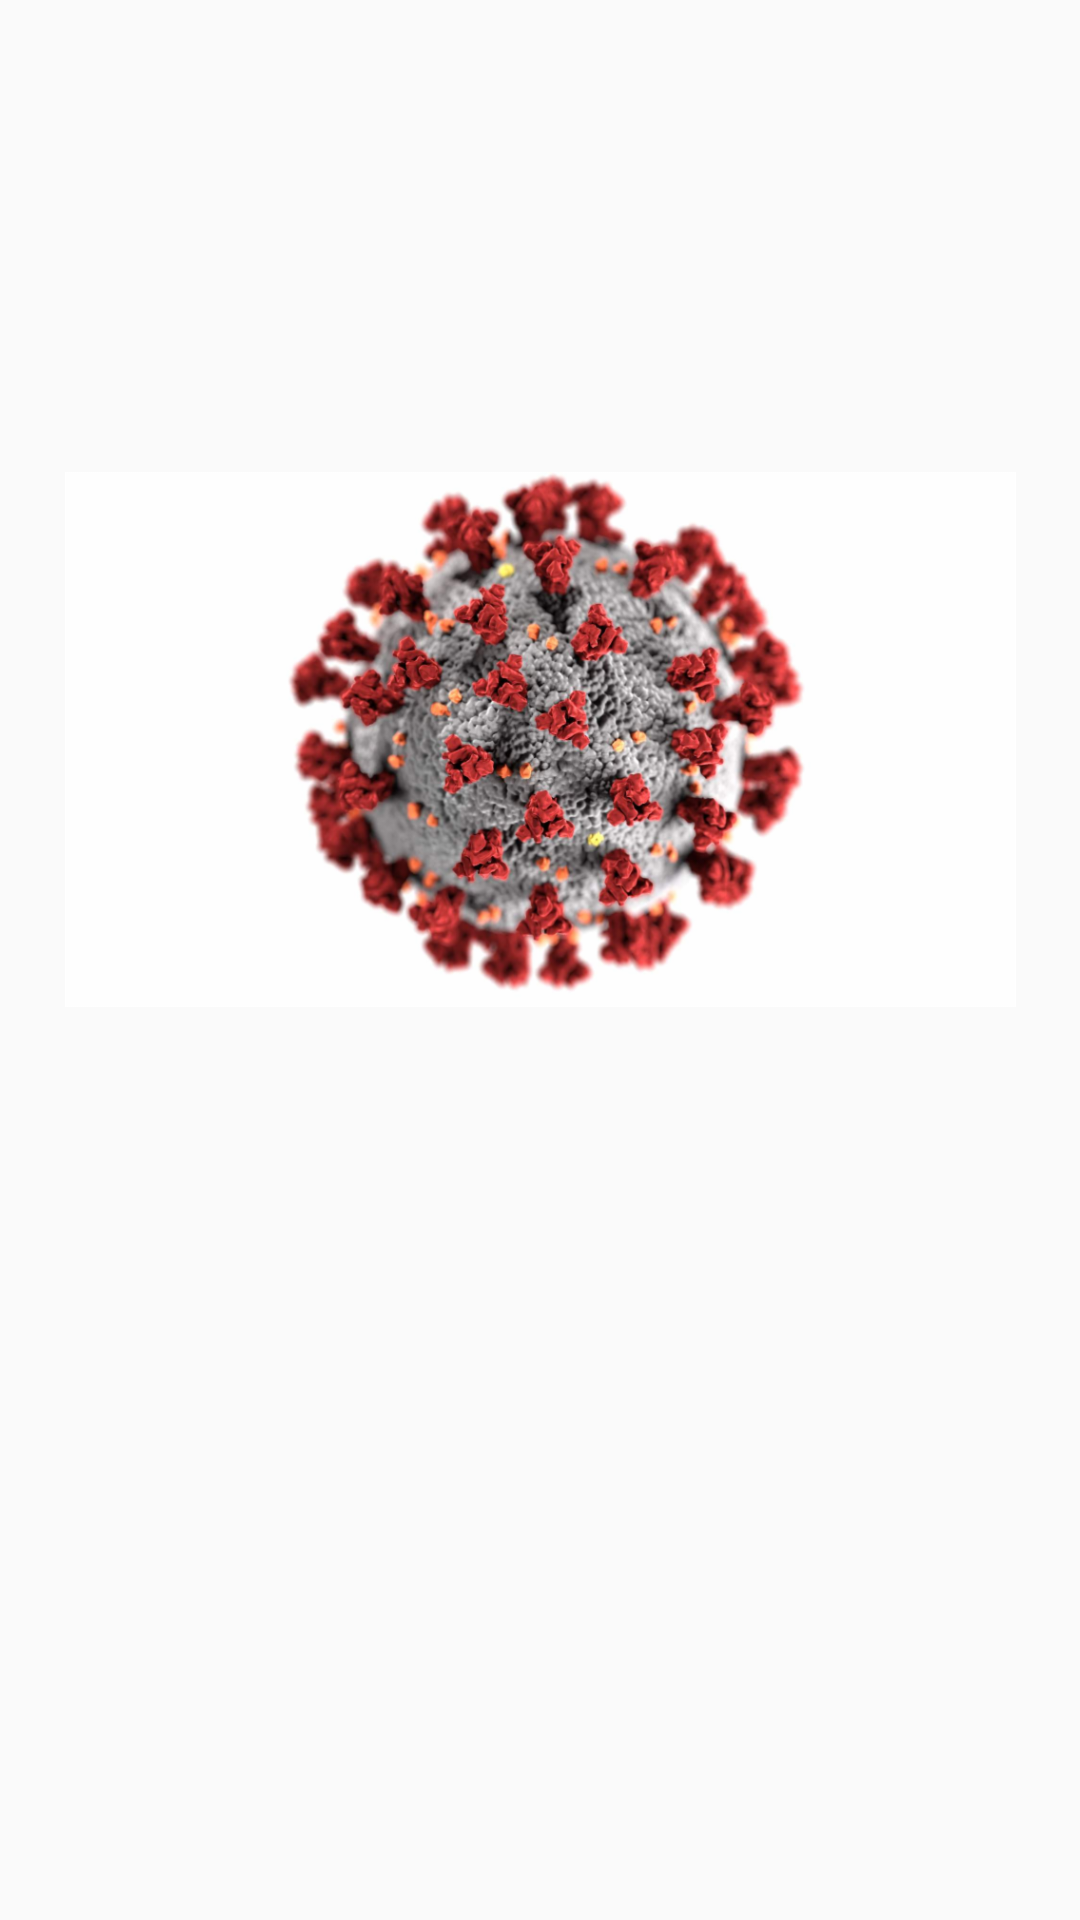

Produce the Android XML layout that renders to this screen, including the resource entries it uses.
<!-- AndroidManifest.xml: application theme Theme.AppCompat.Light.NoActionBar -->
<!-- res/layout/activity_welcome_page.xml -->
<?xml version="1.0" encoding="utf-8"?>
<androidx.constraintlayout.widget.ConstraintLayout xmlns:android="http://schemas.android.com/apk/res/android"
    xmlns:app="http://schemas.android.com/apk/res-auto"
    xmlns:tools="http://schemas.android.com/tools"
    android:layout_width="match_parent"
    android:layout_height="match_parent"
    tools:context=".WelcomePage">

    <ImageView
        android:id="@+id/imageView"
        android:layout_width="317dp"
        android:layout_height="293dp"
        android:layout_marginStart="10dp"
        android:layout_marginTop="100dp"
        android:layout_marginEnd="10dp"
        android:layout_marginBottom="221dp"
        android:src="@drawable/covid"
        android:transitionName="logo_image"
        app:layout_constraintBottom_toBottomOf="parent"
        app:layout_constraintEnd_toEndOf="parent"
        app:layout_constraintStart_toStartOf="parent"
        app:layout_constraintTop_toTopOf="parent"
        app:layout_constraintVertical_bias="0.0" />

    <TextView
        android:id="@+id/textView"
        android:layout_width="0dp"
        android:layout_height="wrap_content"
        android:fontFamily="@font/bungee"
        android:textAlignment="center"
        android:textColor="#000000"
        android:textSize="40sp"
        android:transitionName="logo_text"
        app:layout_constraintBottom_toBottomOf="parent"
        app:layout_constraintEnd_toEndOf="parent"
        app:layout_constraintHorizontal_bias="0.0"
        app:layout_constraintStart_toStartOf="parent"
        app:layout_constraintTop_toTopOf="parent"
        app:layout_constraintVertical_bias="0.575"
        tools:ignore="MissingConstraints" />

</androidx.constraintlayout.widget.ConstraintLayout>
<!-- resources referenced by this layout -->
<resources>
  <!-- drawable covid: png bitmap (drawable-mdpi, 595799 bytes) -->
</resources>
